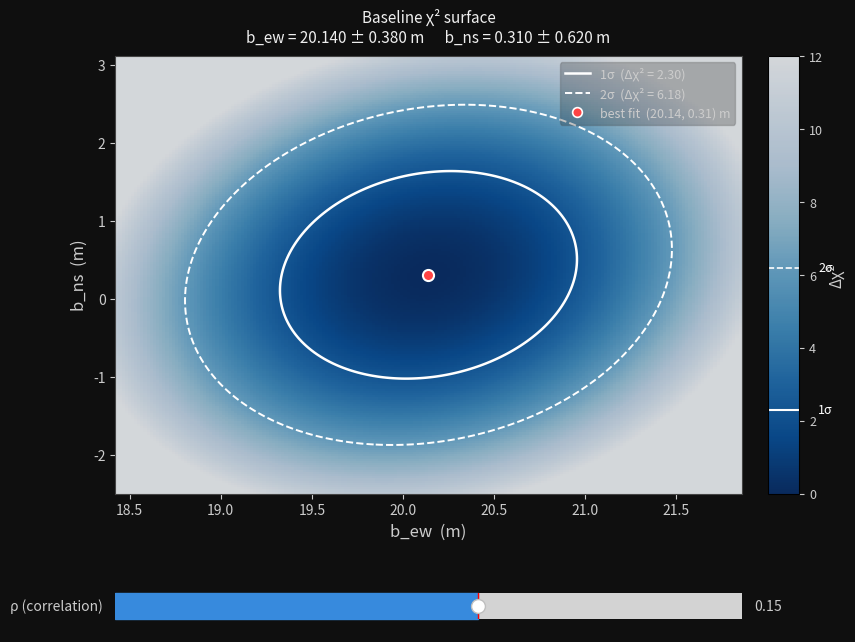

The matplotlib source for this figure:
"""
baseline_heatmap.py
Interactive chi-squared heatmap over (b_ew, b_ns) baseline parameter space.

Shows the S / chi-squared surface from brute_force_fit() or nonlinear_fit()
with 1-sigma and 2-sigma confidence contours and a slider for the correlation rho.

Usage (standalone with synthetic data):
    python baseline_heatmap.py

Usage (with your real fit results):
    from baseline_heatmap import plot_baseline_heatmap
    plot_baseline_heatmap(
        b_ew      = nl_result['b_ew'],
        b_ns      = nl_result['b_ns'],
        sigma_ew  = nl_result['sigma_b_ew'],
        sigma_ns  = nl_result['sigma_b_ns'],
        rho       = nl_result['rho'],        # from cov matrix
        S_grid    = bf_result['S_grid'],     # optional: real brute-force surface
        bew_grid  = bf_result['Q_ew_grid'],  # optional
        bns_grid  = bf_result['Q_ns_grid'],  # optional
        lam       = p.lam,
        delta     = delta,
        lat       = p.lat,
    )
"""

import numpy as np
import matplotlib.pyplot as plt
import matplotlib.colors as mcolors
from matplotlib.widgets import Slider
from matplotlib.patches import Ellipse
import matplotlib.gridspec as gridspec


# ── Chi-squared surface generation ───────────────────────────────────────────

def make_chi2_surface(b_ew, b_ns, sigma_ew, sigma_ns, rho,
                      n_span=4.5, nx=200, ny=200):
    """
    Generate a Gaussian chi-squared surface over (b_ew, b_ns).

    For use when no real brute-force S_grid is available (or to overlay
    on top of one). The 2-parameter chi-squared level for n-sigma is:
        Delta_chi2 = 2.30  (1 sigma, 68.3%)
        Delta_chi2 = 6.18  (2 sigma, 95.4%)

    Parameters
    ----------
    b_ew, b_ns    : float  Best-fit baseline components, metres
    sigma_ew      : float  1-sigma uncertainty on b_ew, metres
    sigma_ns      : float  1-sigma uncertainty on b_ns, metres
    rho           : float  Correlation coefficient [-1, 1]
    n_span        : float  Number of sigma to span in each direction
    nx, ny        : int    Grid resolution

    Returns
    -------
    BEW, BNS : (ny, nx) ndarrays  Meshgrid of parameter values
    chi2     : (ny, nx) ndarray   Chi-squared surface
    """
    bew_arr = np.linspace(b_ew - n_span * sigma_ew, b_ew + n_span * sigma_ew, nx)
    bns_arr = np.linspace(b_ns - n_span * sigma_ns, b_ns + n_span * sigma_ns, ny)
    BEW, BNS = np.meshgrid(bew_arr, bns_arr)

    u = (BEW - b_ew) / sigma_ew
    v = (BNS - b_ns) / sigma_ns
    rho2 = rho ** 2
    chi2 = (u**2 - 2 * rho * u * v + v**2) / (2 * (1 - rho2))

    return BEW, BNS, chi2


def chi2_from_S_grid(S_grid, Q_ew_grid, Q_ns_grid, lam, delta, lat):
    """
    Convert a brute-force S_grid (in Q space) to chi-squared in physical
    baseline space (metres).

    chi2 = S - S_min   (relative to minimum)

    Parameters
    ----------
    S_grid   : (n_ew, n_ns) ndarray  Sum-of-squares from brute_force_fit
    Q_ew_grid: (n_ew,) ndarray       Q_ew values
    Q_ns_grid: (n_ns,) ndarray       Q_ns values
    lam      : float  Wavelength, metres
    delta    : float  Source declination, radians
    lat      : float  Observatory latitude, radians

    Returns
    -------
    BEW, BNS : (n_ns, n_ew) meshgrid in metres
    chi2     : (n_ns, n_ew) chi-squared surface
    """
    cos_d = np.cos(delta)
    sin_l = np.sin(lat)

    bew_arr = Q_ew_grid * lam / cos_d
    bns_arr = Q_ns_grid * lam / (sin_l * cos_d) if len(Q_ns_grid) > 1 \
              else np.array([0.0])

    BEW, BNS = np.meshgrid(bew_arr, bns_arr)
    S_2d = S_grid.T if S_grid.shape[0] == len(Q_ew_grid) else S_grid
    chi2 = S_2d - S_2d.min()
    return BEW, BNS, chi2


# ── Main plotting function ────────────────────────────────────────────────────

def plot_baseline_heatmap(b_ew, b_ns, sigma_ew, sigma_ns, rho=0.0,
                          S_grid=None, bew_grid=None, bns_grid=None,
                          lam=None, delta=None, lat=None,
                          nx=200, ny=200, cmap='Blues_r'):
    """
    Interactive baseline chi-squared heatmap with 1σ / 2σ contours
    and a slider for the correlation rho.

    Parameters
    ----------
    b_ew, b_ns   : float  Best-fit baseline components, metres
    sigma_ew     : float  1-sigma uncertainty on b_ew, metres
    sigma_ns     : float  1-sigma uncertainty on b_ns, metres
    rho          : float  Initial correlation coefficient
    S_grid       : optional (n_ew, n_ns) ndarray  Real brute-force surface
    bew_grid     : optional (n_ew,) ndarray        Q_ew grid values
    bns_grid     : optional (n_ns,) ndarray        Q_ns grid values
    lam          : float  Wavelength in metres (required if S_grid provided)
    delta        : float  Declination in radians (required if S_grid provided)
    lat          : float  Observatory latitude in radians (required if S_grid provided)
    nx, ny       : int    Resolution of synthetic chi2 surface
    cmap         : str    Matplotlib colormap name
    """

    # ── Figure layout ────────────────────────────────────────────────────────
    fig = plt.figure(figsize=(9, 8))
    fig.patch.set_facecolor('#0f0f0f')

    gs = gridspec.GridSpec(
        2, 2,
        width_ratios=[1, 0.05],
        height_ratios=[1, 0.12],
        hspace=0.35,
        wspace=0.08,
        left=0.12, right=0.88, top=0.90, bottom=0.18,
    )

    ax      = fig.add_subplot(gs[0, 0])
    cax     = fig.add_subplot(gs[0, 1])
    ax_rho  = fig.add_subplot(gs[1, 0])

    for a in [ax, cax, ax_rho]:
        a.set_facecolor('#0f0f0f')

    # ── Colormap ─────────────────────────────────────────────────────────────
    cm = plt.get_cmap(cmap)

    # ── Real S_grid surface (background) ─────────────────────────────────────
    if S_grid is not None and lam is not None and delta is not None and lat is not None:
        BEW_r, BNS_r, chi2_r = chi2_from_S_grid(S_grid, bew_grid, bns_grid,
                                                  lam, delta, lat)
        im_real = ax.pcolormesh(BEW_r, BNS_r, chi2_r,
                                cmap=cmap, shading='auto',
                                vmin=0, vmax=15, alpha=0.6, zorder=1)

    # ── Synthetic Gaussian surface ────────────────────────────────────────────
    BEW, BNS, chi2 = make_chi2_surface(b_ew, b_ns, sigma_ew, sigma_ns, rho,
                                        nx=nx, ny=ny)
    im = ax.pcolormesh(BEW, BNS, chi2,
                       cmap=cmap, shading='auto',
                       vmin=0, vmax=12, zorder=2, alpha=0.85)

    # ── Sigma contours ────────────────────────────────────────────────────────
    # 2-parameter confidence levels: Delta_chi2 = 2.30 (1sig), 6.18 (2sig)
    LEVEL_1SIG = 2.30
    LEVEL_2SIG = 6.18

    cs1 = ax.contour(BEW, BNS, chi2, levels=[LEVEL_1SIG],
                     colors=['white'], linewidths=1.8, linestyles='-', zorder=4)
    cs2 = ax.contour(BEW, BNS, chi2, levels=[LEVEL_2SIG],
                     colors=['white'], linewidths=1.4, linestyles='--', zorder=4)

    # ── Best-fit marker ───────────────────────────────────────────────────────
    best_pt, = ax.plot(b_ew, b_ns, 'o',
                       color='#ff4444', ms=8, mew=1.5,
                       markeredgecolor='white', zorder=5,
                       label=f'Best fit  ({b_ew:.2f}, {b_ns:.2f}) m')

    # ── Colorbar ─────────────────────────────────────────────────────────────
    cb = plt.colorbar(im, cax=cax)
    cb.set_label('Δχ²', color='#cccccc', fontsize=11)
    cb.ax.yaxis.set_tick_params(color='#cccccc')
    plt.setp(cb.ax.yaxis.get_ticklabels(), color='#cccccc', fontsize=9)
    cb.ax.set_facecolor('#0f0f0f')

    # Horizontal lines on colorbar at sigma levels
    cb.ax.axhline(LEVEL_1SIG, color='white', lw=1.5, ls='-')
    cb.ax.axhline(LEVEL_2SIG, color='white', lw=1.2, ls='--')
    cb.ax.text(1.6, LEVEL_1SIG, '1σ', color='white', fontsize=9,
               va='center', transform=cb.ax.get_yaxis_transform())
    cb.ax.text(1.6, LEVEL_2SIG, '2σ', color='white', fontsize=9,
               va='center', transform=cb.ax.get_yaxis_transform())

    # ── Axes formatting ───────────────────────────────────────────────────────
    ax.set_xlabel('b_ew  (m)', color='#cccccc', fontsize=12)
    ax.set_ylabel('b_ns  (m)', color='#cccccc', fontsize=12)
    ax.tick_params(colors='#cccccc', labelsize=10)
    for spine in ax.spines.values():
        spine.set_edgecolor('#444444')

    # Legend
    from matplotlib.lines import Line2D
    legend_elements = [
        Line2D([0], [0], color='white', lw=1.8, ls='-',  label='1σ  (Δχ² = 2.30)'),
        Line2D([0], [0], color='white', lw=1.4, ls='--', label='2σ  (Δχ² = 6.18)'),
        Line2D([0], [0], marker='o', color='#ff4444', ms=7, mew=1.2,
               markeredgecolor='white', lw=0,
               label=f'best fit  ({b_ew:.2f}, {b_ns:.2f}) m'),
    ]
    leg = ax.legend(handles=legend_elements, loc='upper right',
                    fontsize=9, framealpha=0.25,
                    facecolor='#1a1a1a', edgecolor='#444444',
                    labelcolor='#cccccc')

    # Title with fit summary
    ax.set_title(
        f'Baseline χ² surface\n'
        f'b_ew = {b_ew:.3f} ± {sigma_ew:.3f} m      '
        f'b_ns = {b_ns:.3f} ± {sigma_ns:.3f} m',
        color='#eeeeee', fontsize=11, pad=10
    )

    # ── rho slider ────────────────────────────────────────────────────────────
    ax_rho.set_facecolor('#1a1a1a')
    sl_rho = Slider(
        ax=ax_rho,
        label='ρ (correlation)',
        valmin=-0.95,
        valmax=0.95,
        valinit=rho,
        valstep=0.01,
        color='#378ADD',
    )
    sl_rho.label.set_color('#cccccc')
    sl_rho.valtext.set_color('#cccccc')
    ax_rho.set_facecolor('#1a1a1a')

    # ── Update function ───────────────────────────────────────────────────────
    def update(val):
        rho_new = sl_rho.val
        _, _, chi2_new = make_chi2_surface(b_ew, b_ns, sigma_ew, sigma_ns,
                                            rho_new, nx=nx, ny=ny)
        im.set_array(chi2_new.ravel())

        # Redraw contours
        for coll in cs1.collections + cs2.collections:
            coll.remove()
        cs1_new = ax.contour(BEW, BNS, chi2_new, levels=[LEVEL_1SIG],
                             colors=['white'], linewidths=1.8, linestyles='-', zorder=4)
        cs2_new = ax.contour(BEW, BNS, chi2_new, levels=[LEVEL_2SIG],
                             colors=['white'], linewidths=1.4, linestyles='--', zorder=4)
        cs1.collections[:] = cs1_new.collections
        cs2.collections[:] = cs2_new.collections

        fig.canvas.draw_idle()

    sl_rho.on_changed(update)

    plt.show()
    return fig, ax, sl_rho


# ── Entry point ───────────────────────────────────────────────────────────────

if __name__ == '__main__':
    # ── Plug in your real values from nonlinear_fit() ────────────────────────
    # Example using approximate UCB interferometer values:
    #
    #   from interf_analysis import InterfParams, nonlinear_fit
    #   from interf_analysis.fitting import recover_baseline
    #   import numpy as np
    #
    #   p = InterfParams()
    #   nl = nonlinear_fit(h_s, band_real_filt, p0_dict=bf)
    #   b_ew, b_ns = recover_baseline(nl['Q_ew'], nl['Q_ns'], delta, p.lat, p.lam)
    #   sigma_ew   = nl['sigma_Q_ew'] * p.lam / np.cos(delta)
    #   sigma_ns   = nl['sigma_Q_ns'] * p.lam / (np.sin(p.lat) * np.cos(delta))
    #   rho        = nl['cov'][2,3] / (nl['sigma_Q_ew'] * nl['sigma_Q_ns'])
    #
    #   plot_baseline_heatmap(b_ew, b_ns, sigma_ew, sigma_ns, rho=rho)

    # Synthetic demonstration values:
    plot_baseline_heatmap(
        b_ew     = 20.14,
        b_ns     =  0.31,
        sigma_ew =  0.38,
        sigma_ns =  0.62,
        rho      =  0.15,
    )
